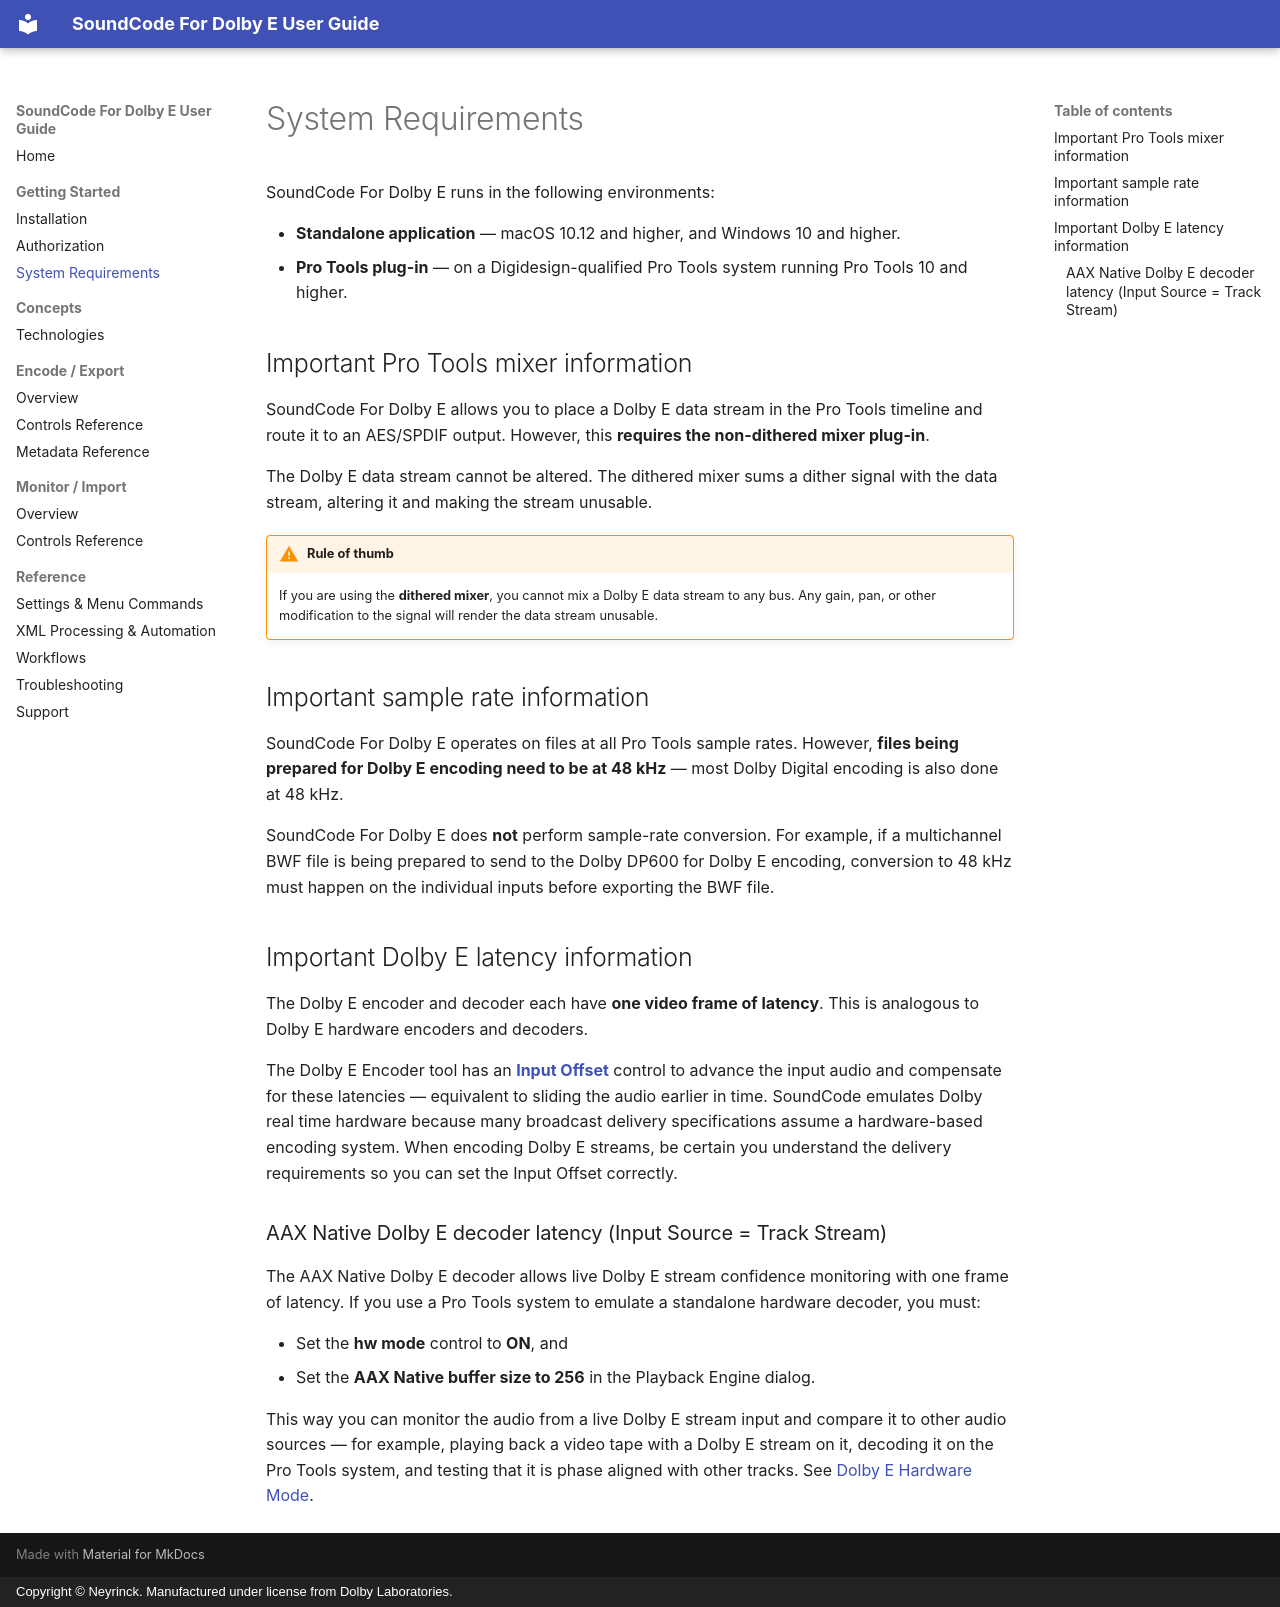

repository: neyrinckaudio/docs-dolby-e · page: getting-started/system-requirements/index.html · generator: mkdocs · copyright: Copyright © Neyrinck. Manufactured under license from Dolby Laboratories.

# System Requirements

SoundCode For Dolby E runs in the following environments:

- **Standalone application** — macOS 10.12 and higher, and Windows 10 and higher.
- **Pro Tools plug-in** — on a Digidesign-qualified Pro Tools system running Pro Tools 10 and higher.

## Important Pro Tools mixer information

SoundCode For Dolby E allows you to place a Dolby E data stream in the Pro Tools timeline and route it to an AES/SPDIF output. However, this **requires the non-dithered mixer plug-in**.

The Dolby E data stream cannot be altered. The dithered mixer sums a dither signal with the data stream, altering it and making the stream unusable.

!!! warning "Rule of thumb"
    If you are using the **dithered mixer**, you cannot mix a Dolby E data stream to any bus. Any gain, pan, or other modification to the signal will render the data stream unusable.

## Important sample rate information

SoundCode For Dolby E operates on files at all Pro Tools sample rates. However, **files being prepared for Dolby E encoding need to be at 48&nbsp;kHz** — most Dolby Digital encoding is also done at 48&nbsp;kHz.

SoundCode For Dolby E does **not** perform sample-rate conversion. For example, if a multichannel BWF file is being prepared to send to the Dolby DP600 for Dolby E encoding, conversion to 48&nbsp;kHz must happen on the individual inputs before exporting the BWF file.

## Important Dolby E latency information

The Dolby E encoder and decoder each have **one video frame of latency**. This is analogous to Dolby E hardware encoders and decoders.

The Dolby E Encoder tool has an [**Input Offset**](../encode-export/controls.md#input-offset) control to advance the input audio and compensate for these latencies — equivalent to sliding the audio earlier in time. SoundCode emulates Dolby real time hardware because many broadcast delivery specifications assume a hardware-based encoding system. When encoding Dolby E streams, be certain you understand the delivery requirements so you can set the Input Offset correctly.

### AAX Native Dolby E decoder latency (Input Source = Track Stream)

The AAX Native Dolby E decoder allows live Dolby E stream confidence monitoring with one frame of latency. If you use a Pro Tools system to emulate a standalone hardware decoder, you must:

- Set the **hw mode** control to **ON**, and
- Set the **AAX Native buffer size to 256** in the Playback Engine dialog.

This way you can monitor the audio from a live Dolby E stream input and compare it to other audio sources — for example, playing back a video tape with a Dolby E stream on it, decoding it on the Pro Tools system, and testing that it is phase aligned with other tracks. See [Dolby E Hardware Mode](../monitor-import/controls.md#dolby-e-hardware-mode-aax-native-only).
